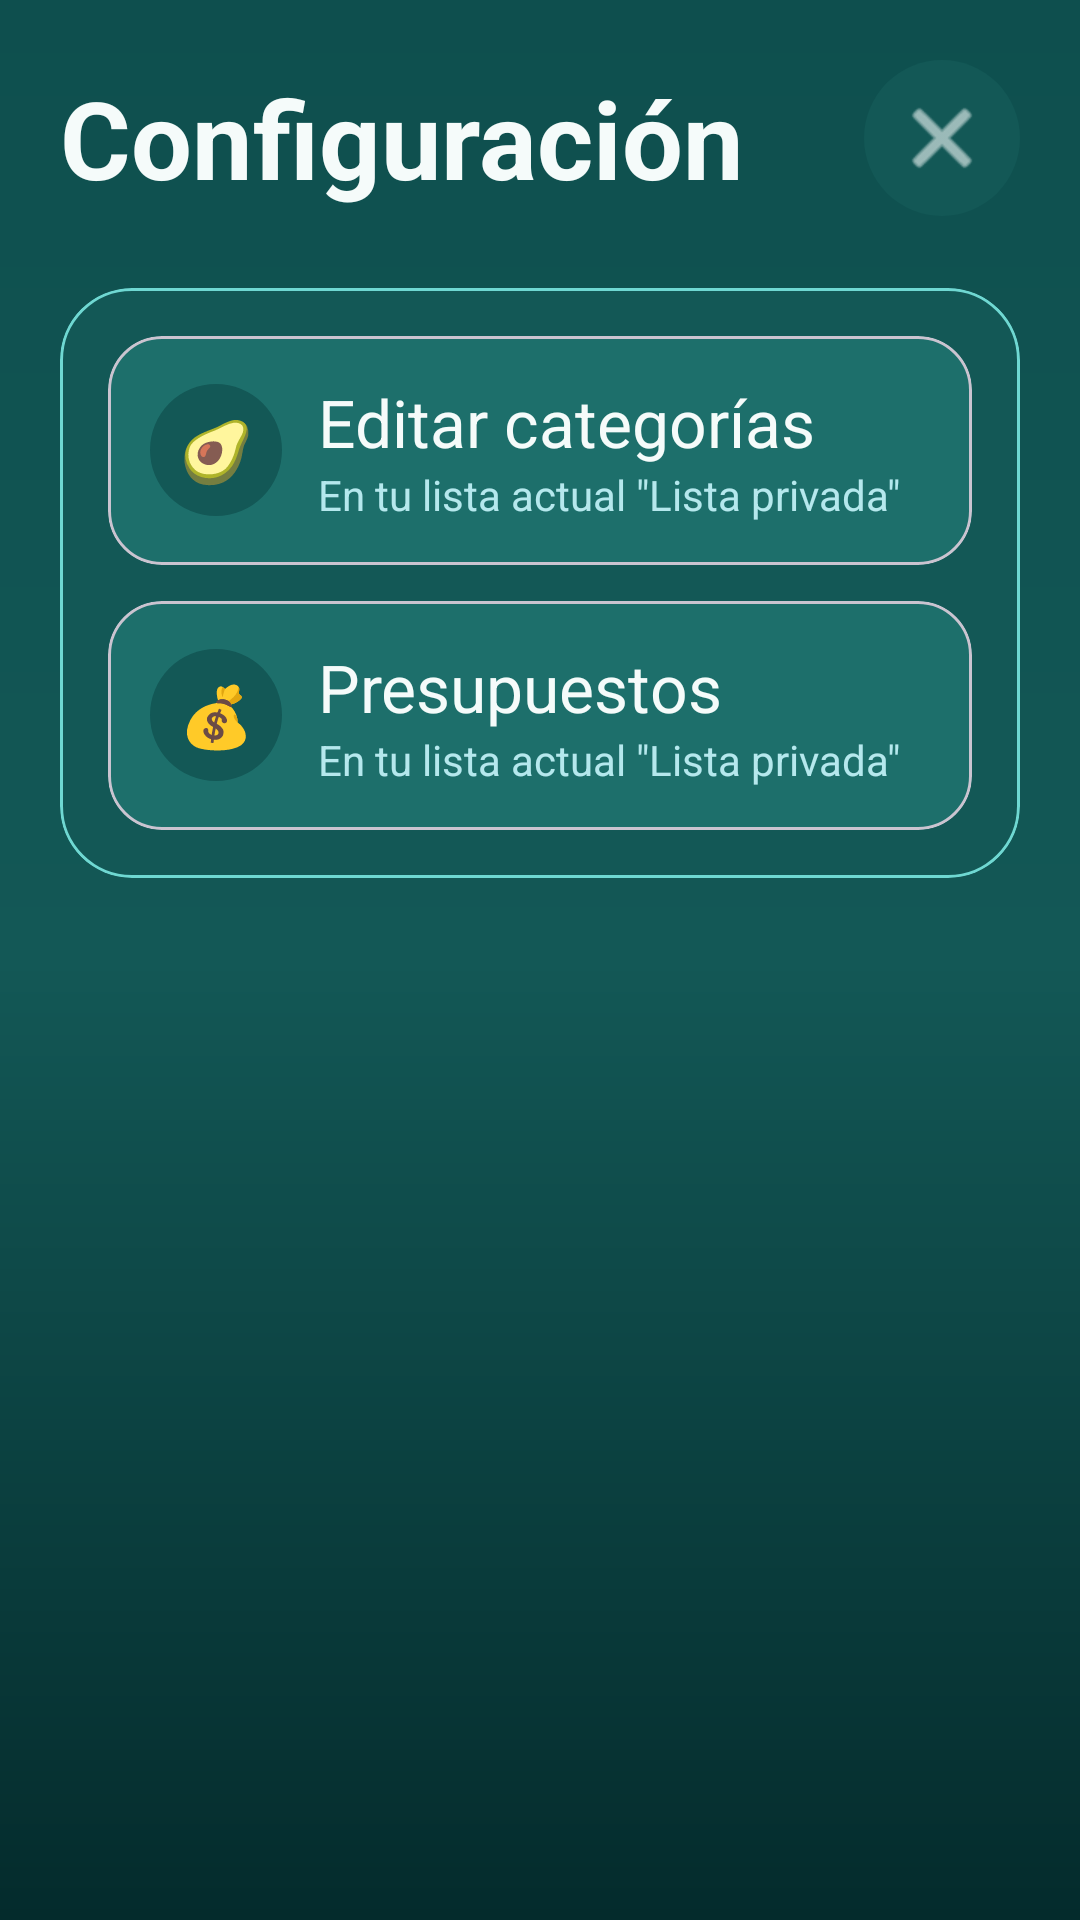

Here is an Android app screen rendered from its layout file. Give the layout XML and the strings, colors and styles it references.
<!-- AndroidManifest.xml: application theme Theme.ECONOMIX_ANDROID -->
<!-- res/layout/activity_configuracion.xml -->
<?xml version="1.0" encoding="utf-8"?>
<LinearLayout xmlns:android="http://schemas.android.com/apk/res/android"
    xmlns:app="http://schemas.android.com/apk/res-auto"
    android:layout_width="match_parent"
    android:layout_height="match_parent"
    android:background="@drawable/bg_app_gradient"
    android:orientation="vertical"
    android:padding="20dp">

    <LinearLayout
        android:layout_width="match_parent"
        android:layout_height="wrap_content"
        android:gravity="center_vertical"
        android:orientation="horizontal">

        <TextView
            android:layout_width="0dp"
            android:layout_height="wrap_content"
            android:layout_weight="1"
            android:text="Configuración"
            android:textColor="@color/softWhite"
            android:textSize="36sp"
            android:textStyle="bold" />

        <ImageButton
            android:id="@+id/btnCerrarConfig"
            android:layout_width="52dp"
            android:layout_height="52dp"
            android:background="@drawable/bottom_nav_icon_background"
            android:src="@android:drawable/ic_menu_close_clear_cancel"
            android:tint="@color/softWhite" />
    </LinearLayout>

    <com.google.android.material.card.MaterialCardView
        android:layout_width="match_parent"
        android:layout_height="wrap_content"
        android:layout_marginTop="24dp"
        app:cardBackgroundColor="@color/tealSurface"
        app:cardCornerRadius="24dp"
        app:strokeColor="@color/tealLight"
        app:strokeWidth="1dp">

        <LinearLayout
            android:layout_width="match_parent"
            android:layout_height="wrap_content"
            android:orientation="vertical"
            android:padding="16dp">

            <com.google.android.material.card.MaterialCardView
                android:id="@+id/itemCategorias"
                android:layout_width="match_parent"
                android:layout_height="wrap_content"
                android:layout_marginBottom="12dp"
                app:cardBackgroundColor="@color/tealSurfaceVariant"
                app:cardCornerRadius="18dp">

                <LinearLayout
                    android:layout_width="match_parent"
                    android:layout_height="wrap_content"
                    android:gravity="center_vertical"
                    android:orientation="horizontal"
                    android:padding="14dp">

                    <TextView
                        android:layout_width="44dp"
                        android:layout_height="44dp"
                        android:background="@drawable/bottom_nav_icon_background"
                        android:gravity="center"
                        android:text="🥑"
                        android:textSize="20sp" />

                    <LinearLayout
                        android:layout_width="0dp"
                        android:layout_height="wrap_content"
                        android:layout_marginStart="12dp"
                        android:layout_weight="1"
                        android:orientation="vertical">

                        <TextView
                            android:layout_width="wrap_content"
                            android:layout_height="wrap_content"
                            android:text="Editar categorías"
                            android:textColor="@color/softWhite"
                            android:textSize="22sp" />

                        <TextView
                            android:layout_width="wrap_content"
                            android:layout_height="wrap_content"
                            android:text='En tu lista actual "Lista privada"'
                            android:textColor="@color/economix_text_secondary" />
                    </LinearLayout>
                </LinearLayout>
            </com.google.android.material.card.MaterialCardView>

            <com.google.android.material.card.MaterialCardView
                android:id="@+id/itemPresupuestos"
                android:layout_width="match_parent"
                android:layout_height="wrap_content"
                app:cardBackgroundColor="@color/tealSurfaceVariant"
                app:cardCornerRadius="18dp">

                <LinearLayout
                    android:layout_width="match_parent"
                    android:layout_height="wrap_content"
                    android:gravity="center_vertical"
                    android:orientation="horizontal"
                    android:padding="14dp">

                    <TextView
                        android:layout_width="44dp"
                        android:layout_height="44dp"
                        android:background="@drawable/bottom_nav_icon_background"
                        android:gravity="center"
                        android:text="💰"
                        android:textSize="20sp" />

                    <LinearLayout
                        android:layout_width="0dp"
                        android:layout_height="wrap_content"
                        android:layout_marginStart="12dp"
                        android:layout_weight="1"
                        android:orientation="vertical">

                        <TextView
                            android:layout_width="wrap_content"
                            android:layout_height="wrap_content"
                            android:text="Presupuestos"
                            android:textColor="@color/softWhite"
                            android:textSize="22sp" />

                        <TextView
                            android:layout_width="wrap_content"
                            android:layout_height="wrap_content"
                            android:text='En tu lista actual "Lista privada"'
                            android:textColor="@color/economix_text_secondary" />
                    </LinearLayout>
                </LinearLayout>
            </com.google.android.material.card.MaterialCardView>

        </LinearLayout>
    </com.google.android.material.card.MaterialCardView>

</LinearLayout>
<!-- resources referenced by this layout -->
<resources>
  <color name="economix_text_secondary">#B5E8ED</color>
  <color name="softWhite">#F5FBFA</color>
  <color name="tealLight">#6FD8D2</color>
  <color name="tealSurface">#135856</color>
  <color name="tealSurfaceVariant">#1D6F6B</color>
  <!-- drawable bg_app_gradient (drawable) -->
  <?xml version="1.0" encoding="utf-8"?>
  <shape xmlns:android="http://schemas.android.com/apk/res/android"
      android:shape="rectangle">
      <gradient
          android:angle="270"
          android:centerColor="@color/tealSurface"
          android:endColor="@color/tealDark"
          android:startColor="@color/tealPrimary"
          android:type="linear" />
  </shape>
  <!-- drawable bottom_nav_icon_background (drawable) -->
  <?xml version="1.0" encoding="utf-8"?>
  <ripple xmlns:android="http://schemas.android.com/apk/res/android"
      android:color="@color/tealAccent">
      <item android:id="@android:id/mask">
          <shape android:shape="oval">
              <solid android:color="@color/tealAccent" />
          </shape>
      </item>
      <item>
          <shape android:shape="oval">
              <solid android:color="@color/tealSurface" />
          </shape>
      </item>
  </ripple>
  <style name="Theme.ECONOMIX_ANDROID" parent="Base.Theme.ECONOMIX_ANDROID" />
  <color name="tealDark">#042B2C</color>
  <color name="tealPrimary">#0E4F4E</color>
  <color name="tealAccent">#2FB6B0</color>
  <style name="Base.Theme.ECONOMIX_ANDROID" parent="Theme.Material3.DayNight.NoActionBar">
          
          
      </style>
</resources>
